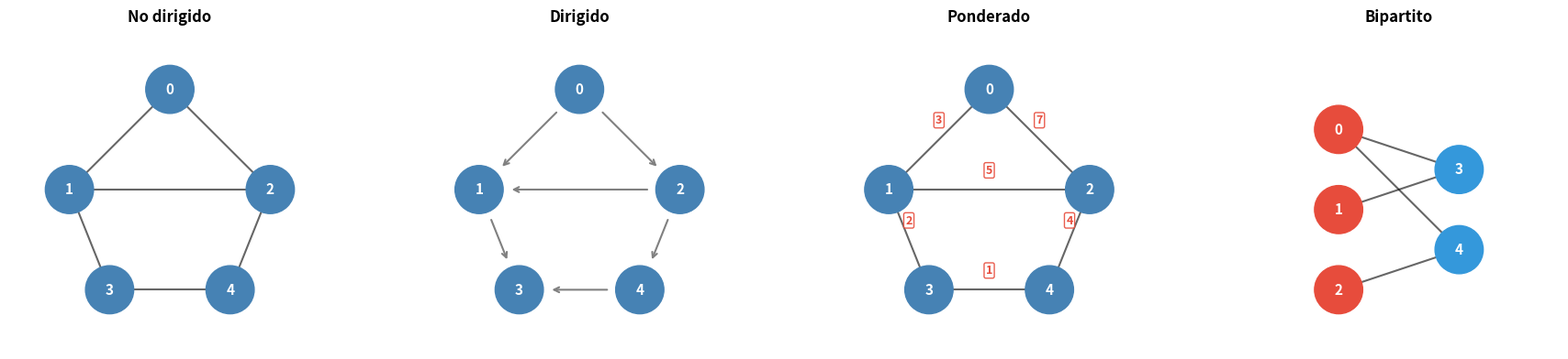
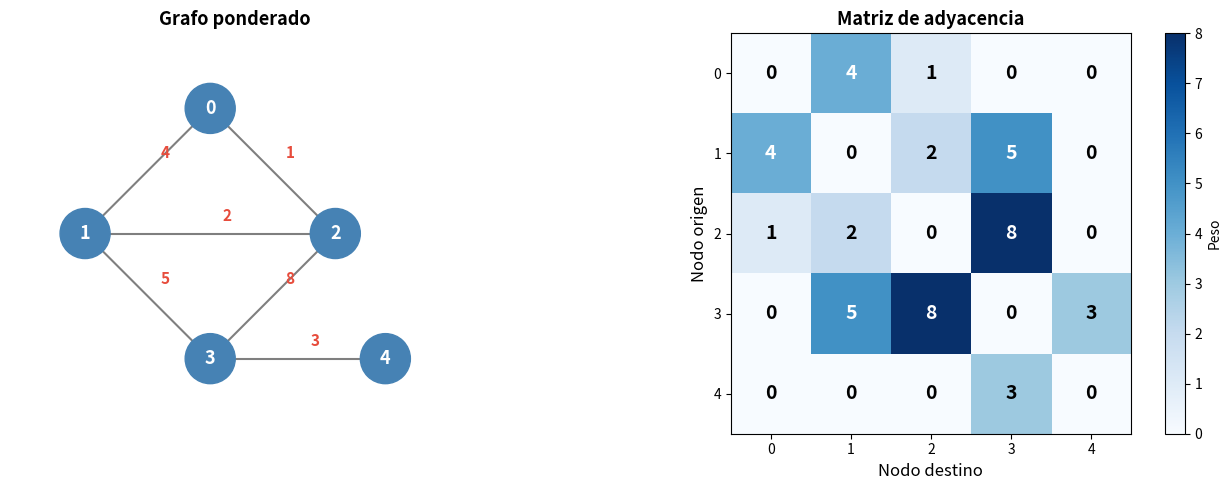

These figures' Python source, in order: (Note: this script raises an exception after producing the figures.)
import numpy as np
import matplotlib.pyplot as plt
import matplotlib.patches as mpatches

# Visualize different types of graphs
fig, axes = plt.subplots(1, 4, figsize=(18, 4))

def draw_graph(ax, positions, edges, title, directed=False, weights=None, node_colors=None):
    if node_colors is None:
        node_colors = ['steelblue'] * len(positions)
    # Draw edges
    for i, (u, v) in enumerate(edges):
        xu, yu = positions[u]
        xv, yv = positions[v]
        if directed:
            dx, dy = xv - xu, yv - yu
            length = np.sqrt(dx**2 + dy**2)
            # Shorten arrow to not overlap node
            shrink = 0.15
            ax.annotate('', xy=(xv - dx*shrink/length, yv - dy*shrink/length),
                       xytext=(xu + dx*shrink/length, yu + dy*shrink/length),
                       arrowprops=dict(arrowstyle='->', color='gray', lw=1.5))
        else:
            ax.plot([xu, xv], [yu, yv], 'k-', linewidth=1.5, alpha=0.6, zorder=1)
        if weights and i < len(weights):
            mx, my = (xu + xv)/2, (yu + yv)/2
            ax.text(mx, my + 0.08, str(weights[i]), fontsize=9, ha='center',
                   fontweight='bold', color='#E74C3C',
                   bbox=dict(boxstyle='round,pad=0.15', facecolor='white', edgecolor='#E74C3C', alpha=0.9))
    # Draw nodes
    for i, (x, y) in enumerate(positions):
        circle = plt.Circle((x, y), 0.12, color=node_colors[i], zorder=3)
        ax.add_patch(circle)
        ax.text(x, y, str(i), ha='center', va='center', fontsize=11,
               fontweight='bold', color='white', zorder=4)
    ax.set_xlim(-0.3, 1.3)
    ax.set_ylim(-0.3, 1.3)
    ax.set_aspect('equal')
    ax.set_title(title, fontsize=12, fontweight='bold')
    ax.axis('off')

# Undirected
pos = [(0.5,1), (0,0.5), (1,0.5), (0.2,0), (0.8,0)]
edges_u = [(0,1),(0,2),(1,3),(2,4),(1,2),(3,4)]
draw_graph(axes[0], pos, edges_u, 'No dirigido')

# Directed
draw_graph(axes[1], pos, [(0,1),(0,2),(1,3),(2,4),(2,1),(4,3)], 'Dirigido', directed=True)

# Weighted
draw_graph(axes[2], pos, edges_u, 'Ponderado', weights=[3,7,2,4,5,1])

# Bipartite
pos_b = [(0.2,0.8),(0.2,0.4),(0.2,0),(0.8,0.6),(0.8,0.2)]
colors_b = ['#E74C3C','#E74C3C','#E74C3C','#3498DB','#3498DB']
draw_graph(axes[3], pos_b, [(0,3),(0,4),(1,3),(2,4)], 'Bipartito', node_colors=colors_b)

plt.tight_layout()
plt.show()

import numpy as np
import matplotlib.pyplot as plt

# Build all three representations
# Graph: 0--1(4), 0--2(1), 1--2(2), 1--3(5), 2--3(8), 3--4(3)
edges_list = [(0,1,4), (0,2,1), (1,2,2), (1,3,5), (2,3,8), (3,4,3)]
n_nodes = 5

# 1. Adjacency Matrix
adj_matrix = np.zeros((n_nodes, n_nodes), dtype=int)
for u, v, w in edges_list:
    adj_matrix[u][v] = w
    adj_matrix[v][u] = w

# 2. Adjacency List
adj_list = {i: [] for i in range(n_nodes)}
for u, v, w in edges_list:
    adj_list[u].append((v, w))
    adj_list[v].append((u, w))

print('=== Matriz de Adyacencia ===')
print('   ', '  '.join(str(i) for i in range(n_nodes)))
for i in range(n_nodes):
    print(f'{i}: {list(adj_matrix[i])}')

print('\n=== Lista de Adyacencia ===')
for node, neighbors in adj_list.items():
    print(f'{node}: {neighbors}')

print('\n=== Lista de Aristas ===')
for u, v, w in edges_list:
    print(f'({u}, {v}, peso={w})')

# Visualize the graph + matrix
fig, axes = plt.subplots(1, 2, figsize=(14, 5))

# Draw graph
pos = [(0.5, 1.0), (0.0, 0.5), (1.0, 0.5), (0.5, 0.0), (1.2, 0.0)]
ax = axes[0]
for u, v, w in edges_list:
    xu, yu = pos[u]; xv, yv = pos[v]
    ax.plot([xu, xv], [yu, yv], 'k-', linewidth=1.5, alpha=0.5, zorder=1)
    mx, my = (xu+xv)/2, (yu+yv)/2
    ax.text(mx+0.05, my+0.05, str(w), fontsize=11, color='#E74C3C', fontweight='bold')
for i, (x, y) in enumerate(pos):
    circle = plt.Circle((x, y), 0.1, color='steelblue', zorder=3)
    ax.add_patch(circle)
    ax.text(x, y, str(i), ha='center', va='center', fontsize=13, fontweight='bold', color='white', zorder=4)
ax.set_xlim(-0.3, 1.5); ax.set_ylim(-0.3, 1.3)
ax.set_aspect('equal'); ax.axis('off')
ax.set_title('Grafo ponderado', fontsize=13, fontweight='bold')

# Draw adjacency matrix as heatmap
ax2 = axes[1]
im = ax2.imshow(adj_matrix, cmap='Blues', vmin=0)
for i in range(n_nodes):
    for j in range(n_nodes):
        color = 'white' if adj_matrix[i][j] > 3 else 'black'
        ax2.text(j, i, str(adj_matrix[i][j]), ha='center', va='center', fontsize=14, fontweight='bold', color=color)
ax2.set_xticks(range(n_nodes)); ax2.set_yticks(range(n_nodes))
ax2.set_xlabel('Nodo destino', fontsize=12); ax2.set_ylabel('Nodo origen', fontsize=12)
ax2.set_title('Matriz de adyacencia', fontsize=13, fontweight='bold')
plt.colorbar(im, ax=ax2, label='Peso')

plt.tight_layout()
plt.show()

from collections import deque
import numpy as np
import matplotlib.pyplot as plt
from matplotlib.animation import FuncAnimation
from IPython.display import HTML

# Define a graph for BFS/DFS demos
graph = {
    0: [1, 2],
    1: [0, 3, 4],
    2: [0, 4, 5],
    3: [1, 6],
    4: [1, 2, 6],
    5: [2, 7],
    6: [3, 4, 7],
    7: [5, 6]
}

positions = {
    0: (1, 3), 1: (0, 2), 2: (2, 2),
    3: (-0.5, 1), 4: (1, 1), 5: (2.5, 1),
    6: (0.5, 0), 7: (2, 0)
}

def bfs_trace(graph, start):
    queue = deque([start])
    visited = {start}
    frames = [{'visited': set(), 'queue': [start], 'current': None, 'order': [], 'edges': []}]
    order = []
    edges_used = []
    while queue:
        v = queue.popleft()
        order.append(v)
        frames.append({'visited': set(visited), 'queue': list(queue), 'current': v,
                       'order': list(order), 'edges': list(edges_used)})
        for u in graph[v]:
            if u not in visited:
                visited.add(u)
                queue.append(u)
                edges_used.append((v, u))
                frames.append({'visited': set(visited), 'queue': list(queue), 'current': v,
                               'order': list(order), 'edges': list(edges_used)})
    return frames

bfs_frames = bfs_trace(graph, 0)

fig, ax = plt.subplots(figsize=(10, 7))

def draw_frame(frame_idx):
    ax.clear()
    f = bfs_frames[frame_idx]
    # Draw all edges
    for node, neighbors in graph.items():
        for nb in neighbors:
            if nb > node:
                x1, y1 = positions[node]; x2, y2 = positions[nb]
                ax.plot([x1,x2], [y1,y2], 'k-', linewidth=1, alpha=0.2, zorder=1)
    # Draw BFS tree edges
    for u, v in f['edges']:
        x1, y1 = positions[u]; x2, y2 = positions[v]
        ax.plot([x1,x2], [y1,y2], color='#E74C3C', linewidth=3, alpha=0.7, zorder=2)
    # Draw nodes
    for node, (x, y) in positions.items():
        if node == f['current']:
            color = '#FFA500'
        elif node in f['visited']:
            color = '#2ECC71'
        elif node in f['queue']:
            color = '#3498DB'
        else:
            color = '#BDC3C7'
        circle = plt.Circle((x, y), 0.25, color=color, zorder=3)
        ax.add_patch(circle)
        ax.text(x, y, str(node), ha='center', va='center', fontsize=15,
               fontweight='bold', color='white', zorder=4)
    # Info
    ax.text(0.5, -0.8, f'Cola: {f["queue"]}', fontsize=12, ha='center',
           bbox=dict(boxstyle='round', facecolor='#D6EAF8', alpha=0.8))
    ax.text(0.5, -1.2, f'Orden: {f["order"]}', fontsize=12, ha='center',
           bbox=dict(boxstyle='round', facecolor='#D5F5E3', alpha=0.8))
    ax.set_xlim(-1.2, 3.2); ax.set_ylim(-1.8, 3.8)
    ax.set_aspect('equal'); ax.axis('off')
    ax.set_title(f'BFS — Paso {frame_idx}/{len(bfs_frames)-1}', fontsize=14, fontweight='bold')
    # Legend
    ax.text(2.8, 3.5, 'Actual', fontsize=10, color='#FFA500', fontweight='bold')
    ax.text(2.8, 3.2, 'Visitado', fontsize=10, color='#2ECC71', fontweight='bold')
    ax.text(2.8, 2.9, 'En cola', fontsize=10, color='#3498DB', fontweight='bold')
    return []

anim = FuncAnimation(fig, draw_frame, frames=len(bfs_frames), interval=800, blit=False)
plt.close()
HTML(anim.to_jshtml())

from collections import deque
import numpy as np
import matplotlib.pyplot as plt
from matplotlib.animation import FuncAnimation
from IPython.display import HTML

def dfs_trace(graph, start):
    stack = [start]
    visited = set()
    frames = [{'visited': set(), 'stack': [start], 'current': None, 'order': [], 'edges': []}]
    order = []
    edges_used = []
    parent = {}
    while stack:
        v = stack.pop()
        if v in visited:
            continue
        visited.add(v)
        order.append(v)
        if v in parent:
            edges_used.append((parent[v], v))
        frames.append({'visited': set(visited), 'stack': list(stack), 'current': v,
                       'order': list(order), 'edges': list(edges_used)})
        for u in reversed(graph[v]):
            if u not in visited:
                stack.append(u)
                parent[u] = v
        frames.append({'visited': set(visited), 'stack': list(stack), 'current': v,
                       'order': list(order), 'edges': list(edges_used)})
    return frames

dfs_frames = dfs_trace(graph, 0)

fig, ax = plt.subplots(figsize=(10, 7))

def draw_dfs_frame(frame_idx):
    ax.clear()
    f = dfs_frames[frame_idx]
    for node, neighbors in graph.items():
        for nb in neighbors:
            if nb > node:
                x1, y1 = positions[node]; x2, y2 = positions[nb]
                ax.plot([x1,x2], [y1,y2], 'k-', linewidth=1, alpha=0.2, zorder=1)
    for u, v in f['edges']:
        x1, y1 = positions[u]; x2, y2 = positions[v]
        ax.plot([x1,x2], [y1,y2], color='#9B59B6', linewidth=3, alpha=0.7, zorder=2)
    for node, (x, y) in positions.items():
        if node == f['current']:
            color = '#FFA500'
        elif node in f['visited']:
            color = '#9B59B6'
        elif node in f['stack']:
            color = '#3498DB'
        else:
            color = '#BDC3C7'
        circle = plt.Circle((x, y), 0.25, color=color, zorder=3)
        ax.add_patch(circle)
        ax.text(x, y, str(node), ha='center', va='center', fontsize=15,
               fontweight='bold', color='white', zorder=4)
    ax.text(0.5, -0.8, f'Pila: {f["stack"]}', fontsize=12, ha='center',
           bbox=dict(boxstyle='round', facecolor='#E8DAEF', alpha=0.8))
    ax.text(0.5, -1.2, f'Orden: {f["order"]}', fontsize=12, ha='center',
           bbox=dict(boxstyle='round', facecolor='#D5F5E3', alpha=0.8))
    ax.set_xlim(-1.2, 3.2); ax.set_ylim(-1.8, 3.8)
    ax.set_aspect('equal'); ax.axis('off')
    ax.set_title(f'DFS — Paso {frame_idx}/{len(dfs_frames)-1}', fontsize=14, fontweight='bold')
    ax.text(2.8, 3.5, 'Actual', fontsize=10, color='#FFA500', fontweight='bold')
    ax.text(2.8, 3.2, 'Visitado', fontsize=10, color='#9B59B6', fontweight='bold')
    ax.text(2.8, 2.9, 'En pila', fontsize=10, color='#3498DB', fontweight='bold')
    return []

anim = FuncAnimation(fig, draw_dfs_frame, frames=len(dfs_frames), interval=800, blit=False)
plt.close()
HTML(anim.to_jshtml())

import heapq
import numpy as np
import matplotlib.pyplot as plt
from matplotlib.animation import FuncAnimation
from IPython.display import HTML

# Weighted graph for Dijkstra
w_graph = {
    0: [(1, 4), (2, 1)],
    1: [(0, 4), (2, 2), (3, 5)],
    2: [(0, 1), (1, 2), (3, 8), (4, 10)],
    3: [(1, 5), (2, 8), (4, 2), (5, 6)],
    4: [(2, 10), (3, 2), (5, 3)],
    5: [(3, 6), (4, 3)]
}

w_pos = {0:(0, 1), 1:(1, 2), 2:(1, 0), 3:(2, 1.5), 4:(2, 0), 5:(3, 0.8)}

def dijkstra_trace(graph, start):
    dist = {v: float('inf') for v in graph}
    dist[start] = 0
    prev = {}
    heap = [(0, start)]
    processed = set()
    frames = []
    frames.append({'dist': dict(dist), 'processed': set(), 'current': None, 'prev': dict(prev)})

    while heap:
        d, u = heapq.heappop(heap)
        if u in processed:
            continue
        processed.add(u)
        frames.append({'dist': dict(dist), 'processed': set(processed), 'current': u, 'prev': dict(prev)})

        for v, w in graph[u]:
            if dist[u] + w < dist[v]:
                dist[v] = dist[u] + w
                prev[v] = u
                heapq.heappush(heap, (dist[v], v))
        frames.append({'dist': dict(dist), 'processed': set(processed), 'current': u, 'prev': dict(prev)})

    return frames

dij_frames = dijkstra_trace(w_graph, 0)

fig, ax = plt.subplots(figsize=(12, 7))

def draw_dijkstra(frame_idx):
    ax.clear()
    f = dij_frames[frame_idx]
    # Draw edges
    drawn = set()
    for u in w_graph:
        for v, w in w_graph[u]:
            if (min(u,v), max(u,v)) not in drawn:
                drawn.add((min(u,v), max(u,v)))
                x1, y1 = w_pos[u]; x2, y2 = w_pos[v]
                # Check if this edge is in shortest path tree
                in_tree = (v in f['prev'] and f['prev'][v] == u) or (u in f['prev'] and f['prev'][u] == v)
                lw = 3 if in_tree else 1
                color = '#E74C3C' if in_tree else 'gray'
                alpha = 0.8 if in_tree else 0.3
                ax.plot([x1,x2], [y1,y2], color=color, linewidth=lw, alpha=alpha, zorder=1)
                mx, my = (x1+x2)/2, (y1+y2)/2
                ax.text(mx, my+0.1, str(w), fontsize=10, ha='center', color='gray',
                       bbox=dict(boxstyle='round,pad=0.1', facecolor='white', alpha=0.8))
    # Draw nodes
    for node, (x, y) in w_pos.items():
        if node == f['current']:
            color = '#FFA500'
        elif node in f['processed']:
            color = '#2ECC71'
        else:
            color = '#BDC3C7'
        circle = plt.Circle((x, y), 0.18, color=color, zorder=3)
        ax.add_patch(circle)
        ax.text(x, y, str(node), ha='center', va='center', fontsize=14, fontweight='bold', color='white', zorder=4)
        d = f['dist'][node]
        d_str = str(d) if d != float('inf') else 'inf'
        ax.text(x, y-0.3, f'd={d_str}', ha='center', fontsize=10, fontweight='bold',
               color='#2C3E50', bbox=dict(boxstyle='round,pad=0.2', facecolor='#FDEBD0', alpha=0.9))
    ax.set_xlim(-0.5, 3.5); ax.set_ylim(-0.6, 2.7)
    ax.set_aspect('equal'); ax.axis('off')
    ax.set_title(f'Dijkstra — Paso {frame_idx}/{len(dij_frames)-1}', fontsize=14, fontweight='bold')
    return []

anim = FuncAnimation(fig, draw_dijkstra, frames=len(dij_frames), interval=1200, blit=False)
plt.close()
HTML(anim.to_jshtml())

import numpy as np
import matplotlib.pyplot as plt

def bellman_ford(n_vertices, edges, start):
    dist = [float('inf')] * n_vertices
    dist[start] = 0
    iterations = []
    iterations.append(list(dist))

    for i in range(n_vertices - 1):
        updated = False
        for u, v, w in edges:
            if dist[u] + w < dist[v]:
                dist[v] = dist[u] + w
                updated = True
        iterations.append(list(dist))
        if not updated:
            break

    # Check for negative cycles
    has_negative_cycle = False
    for u, v, w in edges:
        if dist[u] + w < dist[v]:
            has_negative_cycle = True
            break

    return dist, iterations, has_negative_cycle

# Example with some negative weights
edges_bf = [(0,1,4), (0,2,1), (1,3,1), (2,1,-2), (2,3,5), (3,4,3)]
n = 5
dist, iterations, neg_cycle = bellman_ford(n, edges_bf, 0)

print('Aristas:', edges_bf)
print(f'Ciclo negativo: {neg_cycle}')
print(f'\nIteraciones de relajación:')
print(f'{"Iter":>4} |', ' | '.join(f'  d[{i}]' for i in range(n)))
print('-' * 50)
for i, d in enumerate(iterations):
    vals = ' | '.join(f'{v:>5}' if v != float('inf') else '  inf' for v in d)
    print(f'{i:>4} | {vals}')

print(f'\nDistancias finales: {dist}')

# Visualize iterations
fig, ax = plt.subplots(figsize=(12, 5))
x = np.arange(n)
width = 0.8 / len(iterations)
colors = plt.cm.viridis(np.linspace(0.2, 0.9, len(iterations)))

for i, it in enumerate(iterations):
    vals = [v if v != float('inf') else 0 for v in it]
    bars = ax.bar(x + i * width, vals, width, label=f'Iter {i}', color=colors[i], alpha=0.8)

ax.set_xticks(x + width * len(iterations) / 2)
ax.set_xticklabels([f'Nodo {i}' for i in range(n)], fontsize=11)
ax.set_ylabel('Distancia', fontsize=12)
ax.set_title('Bellman-Ford: Evolución de distancias', fontsize=14, fontweight='bold')
ax.legend(fontsize=10)
ax.grid(True, axis='y', alpha=0.3)
plt.tight_layout()
plt.show()

import numpy as np
import matplotlib.pyplot as plt
from matplotlib.animation import FuncAnimation
from IPython.display import HTML

class UnionFind:
    def __init__(self, n):
        self.parent = list(range(n))
        self.rank = [0] * n

    def find(self, x):
        if self.parent[x] != x:
            self.parent[x] = self.find(self.parent[x])  # path compression
        return self.parent[x]

    def union(self, x, y):
        rx, ry = self.find(x), self.find(y)
        if rx == ry:
            return False
        if self.rank[rx] < self.rank[ry]:
            rx, ry = ry, rx
        self.parent[ry] = rx
        if self.rank[rx] == self.rank[ry]:
            self.rank[rx] += 1
        return True

def kruskal_trace(n_vertices, edges):
    sorted_edges = sorted(edges, key=lambda x: x[2])
    uf = UnionFind(n_vertices)
    mst = []
    frames = [{'mst': [], 'considering': None, 'rejected': [], 'total_weight': 0}]
    rejected = []

    for u, v, w in sorted_edges:
        if uf.find(u) != uf.find(v):
            uf.union(u, v)
            mst.append((u, v, w))
            total_w = sum(e[2] for e in mst)
            frames.append({'mst': list(mst), 'considering': (u,v,w), 'rejected': list(rejected), 'total_weight': total_w})
        else:
            rejected.append((u, v, w))
            frames.append({'mst': list(mst), 'considering': (u,v,w), 'rejected': list(rejected),
                          'total_weight': sum(e[2] for e in mst)})
        if len(mst) == n_vertices - 1:
            break
    return frames, mst

# MST graph
mst_edges = [(0,1,4), (0,2,1), (1,2,2), (1,3,5), (2,3,8), (2,4,10), (3,4,2), (3,5,6), (4,5,3)]
mst_pos = {0:(0, 1.5), 1:(1, 2.5), 2:(1, 0.5), 3:(2, 1.5), 4:(2.5, 0), 5:(3, 1)}
mst_frames, mst_result = kruskal_trace(6, mst_edges)

fig, ax = plt.subplots(figsize=(12, 7))

def draw_kruskal(frame_idx):
    ax.clear()
    f = mst_frames[frame_idx]
    # All edges (light)
    for u, v, w in mst_edges:
        x1, y1 = mst_pos[u]; x2, y2 = mst_pos[v]
        ax.plot([x1,x2], [y1,y2], 'k-', linewidth=1, alpha=0.15, zorder=1)
        mx, my = (x1+x2)/2, (y1+y2)/2
        ax.text(mx, my+0.1, str(w), fontsize=9, ha='center', color='gray', alpha=0.6)
    # Rejected edges
    for u, v, w in f['rejected']:
        x1, y1 = mst_pos[u]; x2, y2 = mst_pos[v]
        ax.plot([x1,x2], [y1,y2], color='#E74C3C', linewidth=2, alpha=0.3, linestyle='--', zorder=2)
    # MST edges
    for u, v, w in f['mst']:
        x1, y1 = mst_pos[u]; x2, y2 = mst_pos[v]
        ax.plot([x1,x2], [y1,y2], color='#2ECC71', linewidth=3.5, alpha=0.85, zorder=2)
        mx, my = (x1+x2)/2, (y1+y2)/2
        ax.text(mx, my+0.15, str(w), fontsize=11, ha='center', color='#2ECC71', fontweight='bold')
    # Considering edge
    if f['considering']:
        u, v, w = f['considering']
        x1, y1 = mst_pos[u]; x2, y2 = mst_pos[v]
        in_mst = any(e[0]==u and e[1]==v for e in f['mst'])
        color = '#2ECC71' if in_mst else '#E74C3C'
        ax.plot([x1,x2], [y1,y2], color='#FFA500', linewidth=4, alpha=0.9, zorder=2)
    # Nodes
    for node, (x, y) in mst_pos.items():
        circle = plt.Circle((x, y), 0.18, color='steelblue', zorder=3)
        ax.add_patch(circle)
        ax.text(x, y, str(node), ha='center', va='center', fontsize=14, fontweight='bold', color='white', zorder=4)
    ax.set_xlim(-0.5, 3.7); ax.set_ylim(-0.5, 3)
    ax.set_aspect('equal'); ax.axis('off')
    status = f'Peso total: {f["total_weight"]}'
    if f['considering']:
        u,v,w = f['considering']
        in_mst = any(e[0]==u and e[1]==v for e in f['mst'])
        action = 'Aceptada' if in_mst else 'Rechazada (ciclo)'
        status += f' | Arista ({u},{v}) peso={w}: {action}'
    ax.set_title(f'Kruskal MST — Paso {frame_idx}/{len(mst_frames)-1}', fontsize=14, fontweight='bold')
    ax.text(1.5, -0.3, status, ha='center', fontsize=12,
           bbox=dict(boxstyle='round', facecolor='wheat', alpha=0.7))
    return []

anim = FuncAnimation(fig, draw_kruskal, frames=len(mst_frames), interval=1500, blit=False)
plt.close()
HTML(anim.to_jshtml())

import heapq
import numpy as np
import matplotlib.pyplot as plt

def prim(graph, start=0):
    in_mst = {start}
    mst = []
    heap = []
    for v, w in graph[start]:
        heapq.heappush(heap, (w, start, v))

    while heap and len(in_mst) < len(graph):
        w, u, v = heapq.heappop(heap)
        if v in in_mst:
            continue
        in_mst.add(v)
        mst.append((u, v, w))
        for nb, wt in graph[v]:
            if nb not in in_mst:
                heapq.heappush(heap, (wt, v, nb))
    return mst

# Use same graph
prim_graph = {
    0: [(1,4), (2,1)],
    1: [(0,4), (2,2), (3,5)],
    2: [(0,1), (1,2), (3,8), (4,10)],
    3: [(1,5), (2,8), (4,2), (5,6)],
    4: [(2,10), (3,2), (5,3)],
    5: [(3,6), (4,3)]
}

mst_prim = prim(prim_graph, 0)
total_weight = sum(w for _,_,w in mst_prim)

print('MST (Prim):')
for u, v, w in mst_prim:
    print(f'  {u} -- {v} (peso {w})')
print(f'Peso total: {total_weight}')

# Visualize Prim result
fig, ax = plt.subplots(figsize=(10, 6))
prim_pos = {0:(0, 1), 1:(1, 2), 2:(1, 0), 3:(2, 1.5), 4:(2, 0), 5:(3, 0.8)}

# All edges faint
all_edges_drawn = set()
for u in prim_graph:
    for v, w in prim_graph[u]:
        key = (min(u,v), max(u,v))
        if key not in all_edges_drawn:
            all_edges_drawn.add(key)
            x1, y1 = prim_pos[u]; x2, y2 = prim_pos[v]
            ax.plot([x1,x2], [y1,y2], 'k-', linewidth=1, alpha=0.15)
            mx, my = (x1+x2)/2, (y1+y2)/2
            ax.text(mx+0.05, my+0.08, str(w), fontsize=9, color='gray')

# MST edges bold
for u, v, w in mst_prim:
    x1, y1 = prim_pos[u]; x2, y2 = prim_pos[v]
    ax.plot([x1,x2], [y1,y2], color='#2ECC71', linewidth=3.5, alpha=0.85)
    mx, my = (x1+x2)/2, (y1+y2)/2
    ax.text(mx+0.05, my+0.1, str(w), fontsize=12, color='#2ECC71', fontweight='bold')

for node, (x, y) in prim_pos.items():
    circle = plt.Circle((x, y), 0.15, color='steelblue', zorder=3)
    ax.add_patch(circle)
    ax.text(x, y, str(node), ha='center', va='center', fontsize=13, fontweight='bold', color='white', zorder=4)

ax.set_xlim(-0.4, 3.5); ax.set_ylim(-0.4, 2.6)
ax.set_aspect('equal'); ax.axis('off')
ax.set_title(f'Prim MST — Peso total: {total_weight}', fontsize=14, fontweight='bold')
plt.tight_layout()
plt.show()

from collections import deque
import numpy as np
import matplotlib.pyplot as plt

def topological_sort(graph):
    # Calculate in-degrees
    in_degree = {v: 0 for v in graph}
    for v in graph:
        for u in graph[v]:
            in_degree[u] = in_degree.get(u, 0) + 1

    queue = deque([v for v in graph if in_degree[v] == 0])
    order = []
    steps = []

    while queue:
        v = queue.popleft()
        order.append(v)
        steps.append({'node': v, 'order': list(order), 'queue': list(queue)})
        for u in graph[v]:
            in_degree[u] -= 1
            if in_degree[u] == 0:
                queue.append(u)

    return order, steps

# DAG: Course prerequisites
course_dag = {
    'Cálculo I': ['Cálculo II', 'Álgebra'],
    'Cálculo II': ['Estadística', 'Ecuaciones Dif.'],
    'Álgebra': ['Álgebra Lineal'],
    'Álgebra Lineal': ['Ecuaciones Dif.', 'Estadística'],
    'Estadística': ['ML'],
    'Ecuaciones Dif.': [],
    'Programación': ['Estructuras Datos'],
    'Estructuras Datos': ['Algoritmos', 'ML'],
    'Algoritmos': [],
    'ML': []
}

order, steps = topological_sort(course_dag)
print('Orden topológico de cursos:')
for i, course in enumerate(order):
    print(f'  Semestre {i+1}: {course}')

# Visualize DAG
fig, ax = plt.subplots(figsize=(14, 7))

dag_pos = {
    'Cálculo I': (0, 2), 'Cálculo II': (1.5, 3), 'Álgebra': (1.5, 1),
    'Álgebra Lineal': (3, 1), 'Estadística': (3, 3), 'Ecuaciones Dif.': (4.5, 2),
    'Programación': (0, 0), 'Estructuras Datos': (1.5, -0.5),
    'Algoritmos': (3, -1), 'ML': (4.5, 0)
}

# Draw edges
for course, prereqs in course_dag.items():
    for prereq in prereqs:
        x1, y1 = dag_pos[course]; x2, y2 = dag_pos[prereq]
        dx, dy = x2-x1, y2-y1
        length = np.sqrt(dx**2 + dy**2)
        shrink = 0.35
        ax.annotate('', xy=(x2 - dx*shrink/length, y2 - dy*shrink/length),
                   xytext=(x1 + dx*shrink/length, y1 + dy*shrink/length),
                   arrowprops=dict(arrowstyle='->', color='gray', lw=1.5, connectionstyle='arc3,rad=0.1'))

# Draw nodes with order coloring
cmap = plt.cm.viridis(np.linspace(0.1, 0.9, len(order)))
for i, course in enumerate(order):
    x, y = dag_pos[course]
    ax.add_patch(plt.Rectangle((x-0.55, y-0.25), 1.1, 0.5, facecolor=cmap[i],
                               edgecolor='white', linewidth=2, alpha=0.85, zorder=3,
                               boxstyle=plt.matplotlib.patches.BoxStyle.Round(pad=0.1)))
    ax.text(x, y, f'{i+1}. {course}', ha='center', va='center', fontsize=8,
           fontweight='bold', color='white', zorder=4)

ax.set_xlim(-1, 5.5); ax.set_ylim(-1.8, 4)
ax.set_aspect('equal'); ax.axis('off')
ax.set_title('Orden Topológico: Plan de estudios', fontsize=14, fontweight='bold')
plt.tight_layout()
plt.show()

import numpy as np
import matplotlib.pyplot as plt

def detect_cycle_directed(graph):
    WHITE, GRAY, BLACK = 0, 1, 2
    color = {v: WHITE for v in graph}
    cycle_edges = []

    def dfs(v):
        color[v] = GRAY
        for u in graph[v]:
            if color[u] == GRAY:
                cycle_edges.append((v, u))
                return True
            if color[u] == WHITE and dfs(u):
                return True
        color[v] = BLACK
        return False

    has_cycle = any(dfs(v) for v in graph if color[v] == WHITE)
    return has_cycle, cycle_edges

# Graph WITH cycle
cyclic = {0: [1], 1: [2], 2: [3], 3: [1]}  # 1→2→3→1
# Graph WITHOUT cycle (DAG)
acyclic = {0: [1], 1: [2], 2: [3], 3: []}

has1, edges1 = detect_cycle_directed(cyclic)
has2, edges2 = detect_cycle_directed(acyclic)

print(f'Grafo cíclico  {dict(cyclic)}: ciclo={has1}, arista de retroceso: {edges1}')
print(f'Grafo acíclico {dict(acyclic)}: ciclo={has2}')

# Visualization
fig, axes = plt.subplots(1, 2, figsize=(14, 5))

def draw_directed(ax, graph, title, pos, cycle_edge=None):
    for u in graph:
        for v in graph[u]:
            x1, y1 = pos[u]; x2, y2 = pos[v]
            dx, dy = x2-x1, y2-y1
            l = np.sqrt(dx**2+dy**2)
            shrink = 0.2
            is_cycle = cycle_edge and (u,v) in cycle_edge
            color = '#E74C3C' if is_cycle else 'gray'
            lw = 3 if is_cycle else 1.5
            ax.annotate('', xy=(x2-dx*shrink/l, y2-dy*shrink/l),
                       xytext=(x1+dx*shrink/l, y1+dy*shrink/l),
                       arrowprops=dict(arrowstyle='->', color=color, lw=lw))
    for node, (x, y) in pos.items():
        circle = plt.Circle((x, y), 0.15, color='steelblue', zorder=3)
        ax.add_patch(circle)
        ax.text(x, y, str(node), ha='center', va='center', fontsize=14, fontweight='bold', color='white', zorder=4)
    ax.set_aspect('equal'); ax.axis('off')
    ax.set_title(title, fontsize=13, fontweight='bold')

pos_c = {0:(0,1), 1:(1,1), 2:(1,0), 3:(0,0)}
draw_directed(axes[0], cyclic, 'Con ciclo: 1→2→3→1', pos_c, edges1)

pos_a = {0:(0,0), 1:(1,0), 2:(2,0), 3:(3,0)}
draw_directed(axes[1], acyclic, 'Sin ciclo (DAG)', pos_a)

plt.tight_layout()
plt.show()

from collections import deque
import numpy as np
import matplotlib.pyplot as plt

def find_components(graph):
    visited = set()
    components = []

    for start in graph:
        if start in visited:
            continue
        # BFS for this component
        component = []
        queue = deque([start])
        visited.add(start)
        while queue:
            v = queue.popleft()
            component.append(v)
            for u in graph[v]:
                if u not in visited:
                    visited.add(u)
                    queue.append(u)
        components.append(component)
    return components

# Graph with 3 components
disconnected = {
    0: [1, 2], 1: [0, 2], 2: [0, 1],       # Component 1
    3: [4], 4: [3, 5], 5: [4],               # Component 2
    6: [7], 7: [6],                           # Component 3
    8: []                                      # Component 4 (isolated)
}

components = find_components(disconnected)
print(f'Componentes conexas ({len(components)}):')
for i, comp in enumerate(components):
    print(f'  Componente {i+1}: {comp}')

# Visualize
fig, ax = plt.subplots(figsize=(12, 5))
comp_pos = {
    0:(0.5,1), 1:(0,0), 2:(1,0),
    3:(2.5,1), 4:(2.5,0), 5:(3.5,0.5),
    6:(5,0.8), 7:(5.5,0.2),
    8:(7, 0.5)
}
comp_colors = ['#3498DB', '#2ECC71', '#E67E22', '#E74C3C']
node_to_comp = {}
for i, comp in enumerate(components):
    for node in comp:
        node_to_comp[node] = i

for u in disconnected:
    for v in disconnected[u]:
        if v > u:
            x1, y1 = comp_pos[u]; x2, y2 = comp_pos[v]
            ax.plot([x1,x2], [y1,y2], color=comp_colors[node_to_comp[u]], linewidth=2, alpha=0.6)

for node, (x, y) in comp_pos.items():
    color = comp_colors[node_to_comp[node]]
    circle = plt.Circle((x, y), 0.18, color=color, zorder=3)
    ax.add_patch(circle)
    ax.text(x, y, str(node), ha='center', va='center', fontsize=13, fontweight='bold', color='white', zorder=4)

# Labels
for i, comp in enumerate(components):
    xs = [comp_pos[n][0] for n in comp]
    ys = [comp_pos[n][1] for n in comp]
    cx, cy = np.mean(xs), max(ys) + 0.4
    ax.text(cx, cy, f'CC {i+1}', ha='center', fontsize=11, fontweight='bold', color=comp_colors[i])

ax.set_xlim(-0.5, 7.5); ax.set_ylim(-0.5, 1.8)
ax.set_aspect('equal'); ax.axis('off')
ax.set_title(f'Grafo con {len(components)} componentes conexas', fontsize=14, fontweight='bold')
plt.tight_layout()
plt.show()

import numpy as np
import matplotlib.pyplot as plt

def floyd_warshall(adj_matrix):
    n = len(adj_matrix)
    dist = np.array(adj_matrix, dtype=float)
    iterations = [dist.copy()]

    for k in range(n):
        for i in range(n):
            for j in range(n):
                if dist[i][k] + dist[k][j] < dist[i][j]:
                    dist[i][j] = dist[i][k] + dist[k][j]
        iterations.append(dist.copy())

    return dist, iterations

# Create adjacency matrix
INF = float('inf')
adj = [
    [0,   3,   INF, 7  ],
    [8,   0,   2,   INF],
    [5,   INF, 0,   1  ],
    [2,   INF, INF, 0  ]
]

result, iters = floyd_warshall(adj)

# Visualize iterations
fig, axes = plt.subplots(1, len(iters), figsize=(4*len(iters), 4))
if len(iters) == 1:
    axes = [axes]

for idx, (ax, mat) in enumerate(zip(axes, iters)):
    display = np.where(mat == INF, -1, mat)
    im = ax.imshow(display, cmap='YlOrRd', vmin=0, vmax=10)
    for i in range(4):
        for j in range(4):
            val = mat[i][j]
            text = str(int(val)) if val != INF else 'inf'
            color = 'white' if val > 5 and val != INF else 'black'
            ax.text(j, i, text, ha='center', va='center', fontsize=12, fontweight='bold', color=color)
    ax.set_xticks(range(4)); ax.set_yticks(range(4))
    title = 'Inicial' if idx == 0 else f'k={idx-1}'
    ax.set_title(title, fontsize=12, fontweight='bold')

plt.suptitle('Floyd-Warshall: Evolución de la matriz de distancias', fontsize=14, fontweight='bold', y=1.02)
plt.tight_layout()
plt.show()

print('Matriz de distancias mínimas:')
for row in result:
    print([int(x) if x != INF else 'inf' for x in row])

from collections import deque
import numpy as np
import matplotlib.pyplot as plt

def is_bipartite(graph):
    color = {}
    for start in graph:
        if start in color:
            continue
        color[start] = 0
        queue = deque([start])
        while queue:
            u = queue.popleft()
            for w in graph[u]:
                if w not in color:
                    color[w] = 1 - color[u]
                    queue.append(w)
                elif color[w] == color[u]:
                    return False, color
    return True, color

# Bipartite graph
bipartite_g = {0:[3,4], 1:[3,5], 2:[4,5], 3:[0,1], 4:[0,2], 5:[1,2]}
# Non-bipartite (triangle)
non_bipartite_g = {0:[1,2], 1:[0,2], 2:[0,1]}

res1, col1 = is_bipartite(bipartite_g)
res2, col2 = is_bipartite(non_bipartite_g)

print(f'Grafo 1 bipartito: {res1}, colores: {col1}')
print(f'Grafo 2 bipartito: {res2}')

fig, axes = plt.subplots(1, 2, figsize=(14, 5))

# Bipartite
pos1 = {0:(0,2), 1:(0,1), 2:(0,0), 3:(2,2), 4:(2,1), 5:(2,0)}
color_map = {0: '#E74C3C', 1: '#3498DB'}
for u in bipartite_g:
    for v in bipartite_g[u]:
        if v > u:
            x1,y1 = pos1[u]; x2,y2 = pos1[v]
            axes[0].plot([x1,x2],[y1,y2], 'k-', linewidth=1.5, alpha=0.4)
for node, (x,y) in pos1.items():
    c = color_map[col1[node]]
    circle = plt.Circle((x,y), 0.2, color=c, zorder=3)
    axes[0].add_patch(circle)
    axes[0].text(x, y, str(node), ha='center', va='center', fontsize=14, fontweight='bold', color='white', zorder=4)
axes[0].set_xlim(-0.5, 2.5); axes[0].set_ylim(-0.5, 2.5)
axes[0].set_aspect('equal'); axes[0].axis('off')
axes[0].set_title('Bipartito (2-coloreable)', fontsize=13, fontweight='bold')

# Non-bipartite
pos2 = {0:(0.5, 1.5), 1:(0, 0), 2:(1, 0)}
for u in non_bipartite_g:
    for v in non_bipartite_g[u]:
        if v > u:
            x1,y1 = pos2[u]; x2,y2 = pos2[v]
            axes[1].plot([x1,x2],[y1,y2], 'k-', linewidth=1.5, alpha=0.4)
for node, (x,y) in pos2.items():
    circle = plt.Circle((x,y), 0.2, color='#95A5A6', zorder=3)
    axes[1].add_patch(circle)
    axes[1].text(x, y, str(node), ha='center', va='center', fontsize=14, fontweight='bold', color='white', zorder=4)
axes[1].set_xlim(-0.5, 1.5); axes[1].set_ylim(-0.5, 2)
axes[1].set_aspect('equal'); axes[1].axis('off')
axes[1].set_title('No bipartito (triángulo)', fontsize=13, fontweight='bold')

plt.tight_layout()
plt.show()

from collections import deque
import heapq

# ==================== REPRESENTACIONES ====================

class Graph:
    def __init__(self, directed=False):
        self.adj = {}  # adjacency list
        self.directed = directed

    def add_edge(self, u, v, weight=1):
        self.adj.setdefault(u, []).append((v, weight))
        if not self.directed:
            self.adj.setdefault(v, []).append((u, weight))
        else:
            self.adj.setdefault(v, [])  # ensure v exists

    def neighbors(self, v):
        return self.adj.get(v, [])

    def vertices(self):
        return list(self.adj.keys())

# ==================== BFS ====================

def bfs(graph, start):
    visited = {start}
    queue = deque([start])
    order = []
    while queue:
        v = queue.popleft()
        order.append(v)
        for u, _ in graph.neighbors(v):
            if u not in visited:
                visited.add(u)
                queue.append(u)
    return order

# ==================== DFS ====================

def dfs(graph, start):
    visited = set()
    stack = [start]
    order = []
    while stack:
        v = stack.pop()
        if v in visited:
            continue
        visited.add(v)
        order.append(v)
        for u, _ in reversed(graph.neighbors(v)):
            if u not in visited:
                stack.append(u)
    return order

# ==================== DIJKSTRA ====================

def dijkstra(graph, start):
    dist = {v: float('inf') for v in graph.vertices()}
    dist[start] = 0
    prev = {}
    heap = [(0, start)]
    while heap:
        d, u = heapq.heappop(heap)
        if d > dist[u]:
            continue
        for v, w in graph.neighbors(u):
            if dist[u] + w < dist[v]:
                dist[v] = dist[u] + w
                prev[v] = u
                heapq.heappush(heap, (dist[v], v))
    return dist, prev

def shortest_path(prev, target):
    path = []
    v = target
    while v in prev:
        path.append(v)
        v = prev[v]
    path.append(v)
    return list(reversed(path))

# ==================== BELLMAN-FORD ====================

def bellman_ford(graph, start):
    vertices = graph.vertices()
    dist = {v: float('inf') for v in vertices}
    dist[start] = 0
    for _ in range(len(vertices) - 1):
        for u in vertices:
            for v, w in graph.neighbors(u):
                if dist[u] + w < dist[v]:
                    dist[v] = dist[u] + w
    # Negative cycle check
    for u in vertices:
        for v, w in graph.neighbors(u):
            if dist[u] + w < dist[v]:
                return None  # negative cycle
    return dist

# ==================== KRUSKAL ====================

class UnionFind:
    def __init__(self, n):
        self.parent = list(range(n))
        self.rank = [0] * n
    def find(self, x):
        if self.parent[x] != x:
            self.parent[x] = self.find(self.parent[x])
        return self.parent[x]
    def union(self, x, y):
        rx, ry = self.find(x), self.find(y)
        if rx == ry: return False
        if self.rank[rx] < self.rank[ry]: rx, ry = ry, rx
        self.parent[ry] = rx
        if self.rank[rx] == self.rank[ry]: self.rank[rx] += 1
        return True

def kruskal(n_vertices, edges):
    sorted_e = sorted(edges, key=lambda x: x[2])
    uf = UnionFind(n_vertices)
    mst = []
    for u, v, w in sorted_e:
        if uf.union(u, v):
            mst.append((u, v, w))
        if len(mst) == n_vertices - 1:
            break
    return mst

# ==================== PRIM ====================

def prim(graph, start=None):
    if start is None:
        start = graph.vertices()[0]
    in_mst = {start}
    mst = []
    heap = [(w, start, v) for v, w in graph.neighbors(start)]
    heapq.heapify(heap)
    while heap and len(in_mst) < len(graph.vertices()):
        w, u, v = heapq.heappop(heap)
        if v in in_mst: continue
        in_mst.add(v)
        mst.append((u, v, w))
        for nb, wt in graph.neighbors(v):
            if nb not in in_mst:
                heapq.heappush(heap, (wt, v, nb))
    return mst

# ==================== TOPOLOGICAL SORT ====================

def topological_sort(graph):
    in_deg = {v: 0 for v in graph.vertices()}
    for v in graph.vertices():
        for u, _ in graph.neighbors(v):
            in_deg[u] += 1
    queue = deque([v for v in in_deg if in_deg[v] == 0])
    order = []
    while queue:
        v = queue.popleft()
        order.append(v)
        for u, _ in graph.neighbors(v):
            in_deg[u] -= 1
            if in_deg[u] == 0:
                queue.append(u)
    return order if len(order) == len(graph.vertices()) else None

# ==================== DEMO ====================

g = Graph()
for u, v, w in [(0,1,4),(0,2,1),(1,2,2),(1,3,5),(2,3,8),(3,4,3)]:
    g.add_edge(u, v, w)

print('BFS desde 0:', bfs(g, 0))
print('DFS desde 0:', dfs(g, 0))

dist, prev = dijkstra(g, 0)
print(f'Dijkstra desde 0: distancias={dist}')
print(f'Camino 0→4: {shortest_path(prev, 4)}')

mst = kruskal(5, [(0,1,4),(0,2,1),(1,2,2),(1,3,5),(2,3,8),(3,4,3)])
print(f'Kruskal MST: {mst} (peso={sum(w for _,_,w in mst)})')
